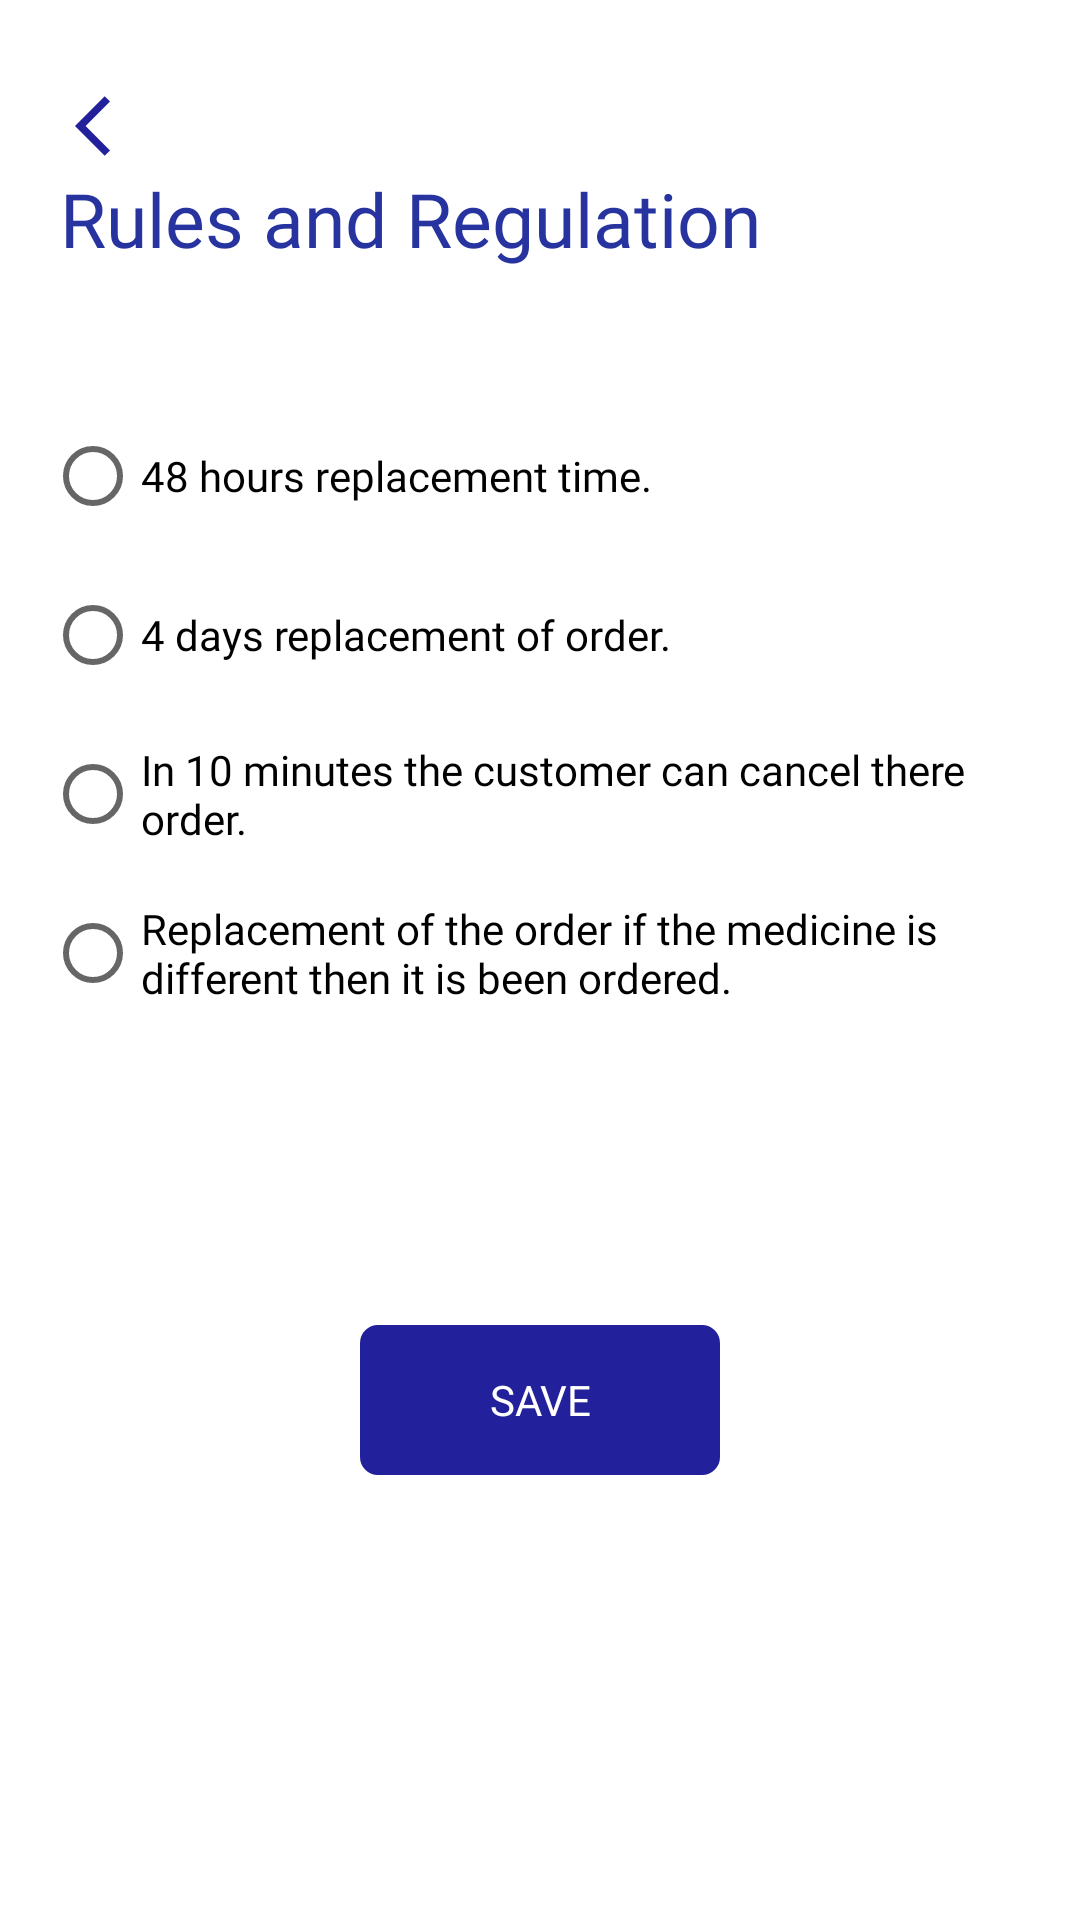

The Android layout XML behind this screen, and the referenced resources:
<!-- AndroidManifest.xml: application theme Theme.WPMStoreSide -->
<!-- res/layout/activity_rules_and_regulation.xml -->
<?xml version="1.0" encoding="utf-8"?>
<LinearLayout xmlns:android="http://schemas.android.com/apk/res/android"
    xmlns:app="http://schemas.android.com/apk/res-auto"
    xmlns:tools="http://schemas.android.com/tools"
    android:layout_width="match_parent"
    android:layout_height="match_parent"
    android:orientation="vertical"
    tools:context=".RulesAndRegulationActivity">

    <LinearLayout
        android:layout_width="match_parent"
        android:layout_height="match_parent"
        android:orientation="vertical">

        <LinearLayout
            android:layout_width="match_parent"
            android:layout_height="wrap_content"
            android:padding="10dp"
            android:orientation="vertical">

            <ImageView
                android:id="@+id/image_back"
                android:layout_width="wrap_content"
                android:layout_height="wrap_content"
                android:layout_marginTop="20dp"
                android:layout_marginLeft="15dp"
                android:background="@drawable/ic_baseline_arrow_back_ios_24"/>

            <TextView
                android:layout_width="match_parent"
                android:layout_height="wrap_content"
                android:layout_marginStart="10dp"
                android:layout_marginTop="2dp"
                android:fontFamily="@font/roboto_bold"
                android:text="@string/user_store_one"
                android:textColor="#27339F"
                android:textSize="25sp" />


        </LinearLayout>


        <LinearLayout
            android:layout_width="match_parent"
            android:layout_height="wrap_content"
            android:padding="15dp"
            android:layout_marginTop="15dp"
            android:orientation="vertical">

            <RadioButton
                android:id="@+id/textView2"
                android:layout_width="wrap_content"
                android:layout_height="wrap_content"
                android:text="@string/user_store_one1"
                android:layout_marginTop="5dp"
                android:fontFamily="@font/roboto_regular"/>

            <RadioButton
                android:id="@+id/textView3"
                android:layout_width="wrap_content"
                android:layout_height="wrap_content"
                android:text="@string/user_store_one2"
                android:layout_marginTop="5dp"
                android:fontFamily="@font/roboto_regular"/>


            <RadioButton
                android:id="@+id/textView4"
                android:layout_width="wrap_content"
                android:layout_height="wrap_content"
                android:text="@string/user_store_one3"
                android:layout_marginTop="5dp"
                android:fontFamily="@font/roboto_regular"/>

            <RadioButton
                android:id="@+id/textView5"
                android:layout_width="wrap_content"
                android:layout_height="wrap_content"
                android:text="@string/user_store_one4"
                android:layout_marginTop="5dp"
                android:fontFamily="@font/roboto_regular"/>



            <androidx.appcompat.widget.AppCompatTextView
                android:id="@+id/savebutton"
                android:layout_width="120dp"
                android:layout_height="50dp"
                android:text="SAVE"
                android:layout_marginTop="100dp"
                android:layout_gravity="center"
                android:textAlignment="center"
                android:textColor="@color/white"
                android:background="@drawable/register_button"
                android:gravity="center"/>


        </LinearLayout>

    </LinearLayout>

</LinearLayout>
<!-- resources referenced by this layout -->
<resources>
  <color name="white">#FFFFFFFF</color>
  <!-- drawable ic_baseline_arrow_back_ios_24 (drawable) -->
  <vector android:height="24dp" android:tint="#22209B"
      android:viewportHeight="24" android:viewportWidth="24"
      android:width="24dp" xmlns:android="http://schemas.android.com/apk/res/android">
      <path android:fillColor="@android:color/white" android:pathData="M11.67,3.87L9.9,2.1 0,12l9.9,9.9 1.77,-1.77L3.54,12z"/>
  </vector>
  <!-- drawable register_button (drawable) -->
  <?xml version="1.0" encoding="utf-8"?>
  <shape xmlns:android="http://schemas.android.com/apk/res/android" android:id="@+id/listview_background_shape">
      <stroke android:width="2dp" android:color="@color/blue_main" />
      <padding android:left="2dp"
          android:top="2dp"
          android:right="2dp"
          android:bottom="2dp" />
      <corners android:radius="5dp" />
      <solid android:color="@color/blue_main" />
  </shape>
  <string name="user_store_one">Rules and Regulation</string>
  <string name="user_store_one1">48 hours replacement time.</string>
  <string name="user_store_one2">4 days replacement of order.</string>
  <string name="user_store_one3">In 10 minutes the customer can cancel there order.</string>
  <string name="user_store_one4">Replacement of the order if the medicine is different then it is been ordered.</string>
  <style name="Theme.WPMStoreSide" parent="Theme.MaterialComponents.DayNight.DarkActionBar">
          
          <item name="colorPrimary">@color/purple_500</item>
          <item name="colorPrimaryVariant">@color/purple_700</item>
          <item name="colorOnPrimary">@color/white</item>
          
          <item name="colorSecondary">@color/teal_200</item>
          <item name="colorSecondaryVariant">@color/teal_700</item>
          <item name="colorOnSecondary">@color/black</item>
          
          <item name="android:statusBarColor" tools:targetApi="l">?attr/colorPrimaryVariant</item>
          
      </style>
  <color name="blue_main">#22209B</color>
  <color name="purple_500">#FF6200EE</color>
  <color name="purple_700">#FF3700B3</color>
  <color name="teal_200">#FF03DAC5</color>
  <color name="teal_700">#FF018786</color>
  <color name="black">#FF000000</color>
</resources>
